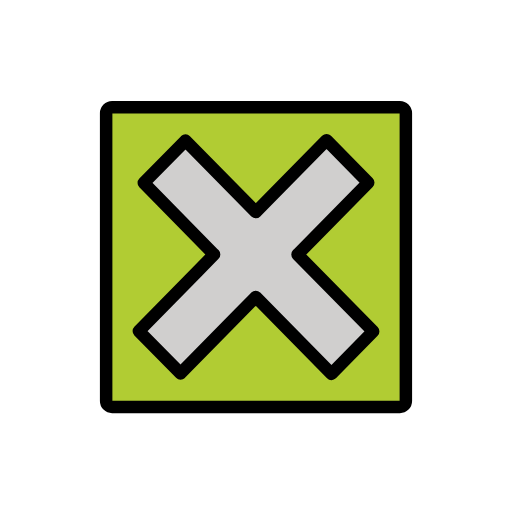
t = 0.00 s
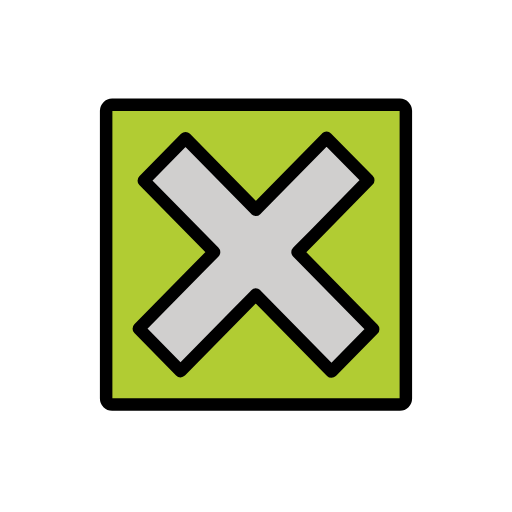
t = 0.48 s
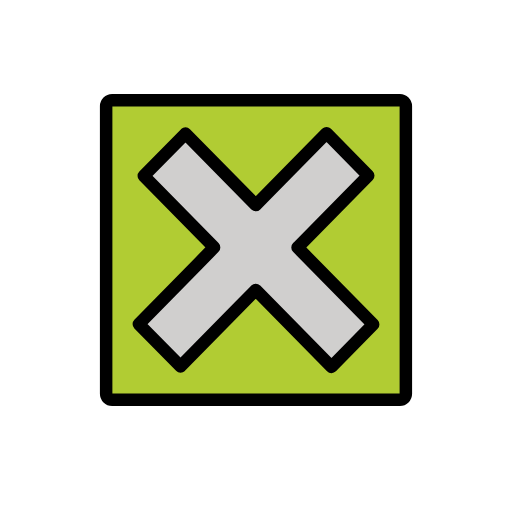
t = 1.43 s
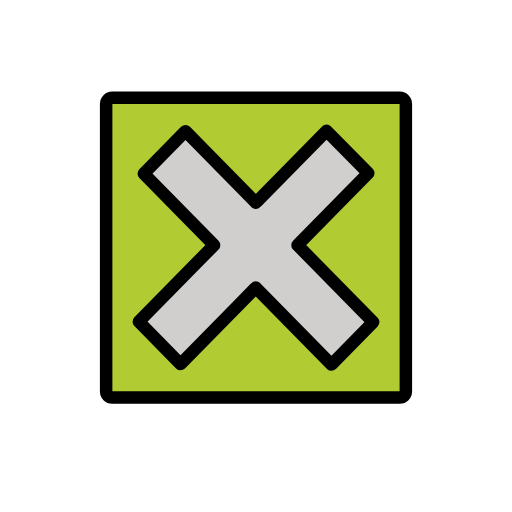
t = 1.90 s
t = 2.38 s: frame unchanged from t = 1.43 s, image omitted
t = 3.33 s: frame unchanged from t = 0.48 s, image omitted

The animated SVG that drew these frames (rendered in a browser with its animation timeline set to each time). Animation: 1 SMIL element (animateTransform=1); one cycle of 3.80 s, repeats indefinitely.

<?xml version='1.0' encoding='utf-8'?>
<svg xmlns="http://www.w3.org/2000/svg" id="emoji" viewBox="-5 -5 82 82" width="200" height="200" role="img">
  <title>OpenMoji: cross mark button</title><g><g id="color">
    <path fill="#B1CC33" stroke="none" d="M59.04,60.1661H12.96c-0.5302,0-0.96-0.4298-0.96-0.96v-46.08c0-0.5302,0.4298-0.96,0.96-0.96h46.08 c0.5302,0,0.96,0.4298,0.96,0.96v46.08C60,59.7363,59.5702,60.1661,59.04,60.1661z" />
    <polygon fill="#D0CFCE" stroke="none" points="42.8365,35.5749 45.318,33.0537 53.9787,24.2428 47.299,17.4473 38.6332,26.2634 36.2747,28.6596 35.9704,28.9662 24.7089,17.5094 18.0292,24.305 29.0954,35.563 29.2876,35.7585 26.6393,38.4493 17.2324,48.0192 23.9121,54.8147 33.3207,45.243 35.7397,42.7853 35.9659,42.5527 48.0879,54.8849 54.7676,48.0894 42.6507,35.7624" />
  </g>
  <g id="hair" />
  <g id="skin" />
  <g id="skin-shadow" />
  <g id="line">
    <path fill="none" stroke="#000000" stroke-linecap="round" stroke-linejoin="round" stroke-miterlimit="10" stroke-width="2" d="M59.04,60.1661H12.96c-0.5302,0-0.96-0.4298-0.96-0.96v-46.08c0-0.5302,0.4298-0.96,0.96-0.96h46.08 c0.5302,0,0.96,0.4298,0.96,0.96v46.08C60,59.7363,59.5702,60.1661,59.04,60.1661z" />
    <polygon fill="none" stroke="#000000" stroke-linecap="round" stroke-linejoin="round" stroke-miterlimit="10" stroke-width="2" points="42.8365,35.5749 45.318,33.0537 53.9787,24.2428 47.299,17.4473 38.6332,26.2634 36.2747,28.6596 35.9704,28.9662 24.7089,17.5094 18.0292,24.305 29.0954,35.563 29.2876,35.7585 26.6393,38.4493 17.2324,48.0192 23.9121,54.8147 33.3207,45.243 35.7397,42.7853 35.9659,42.5527 48.0879,54.8849 54.7676,48.0894 42.6507,35.7624" />
  </g>
<animateTransform attributeName="transform" type="translate" values="0 0;0 -1.5;0 0" dur="3.8s" repeatCount="indefinite" /></g></svg>
